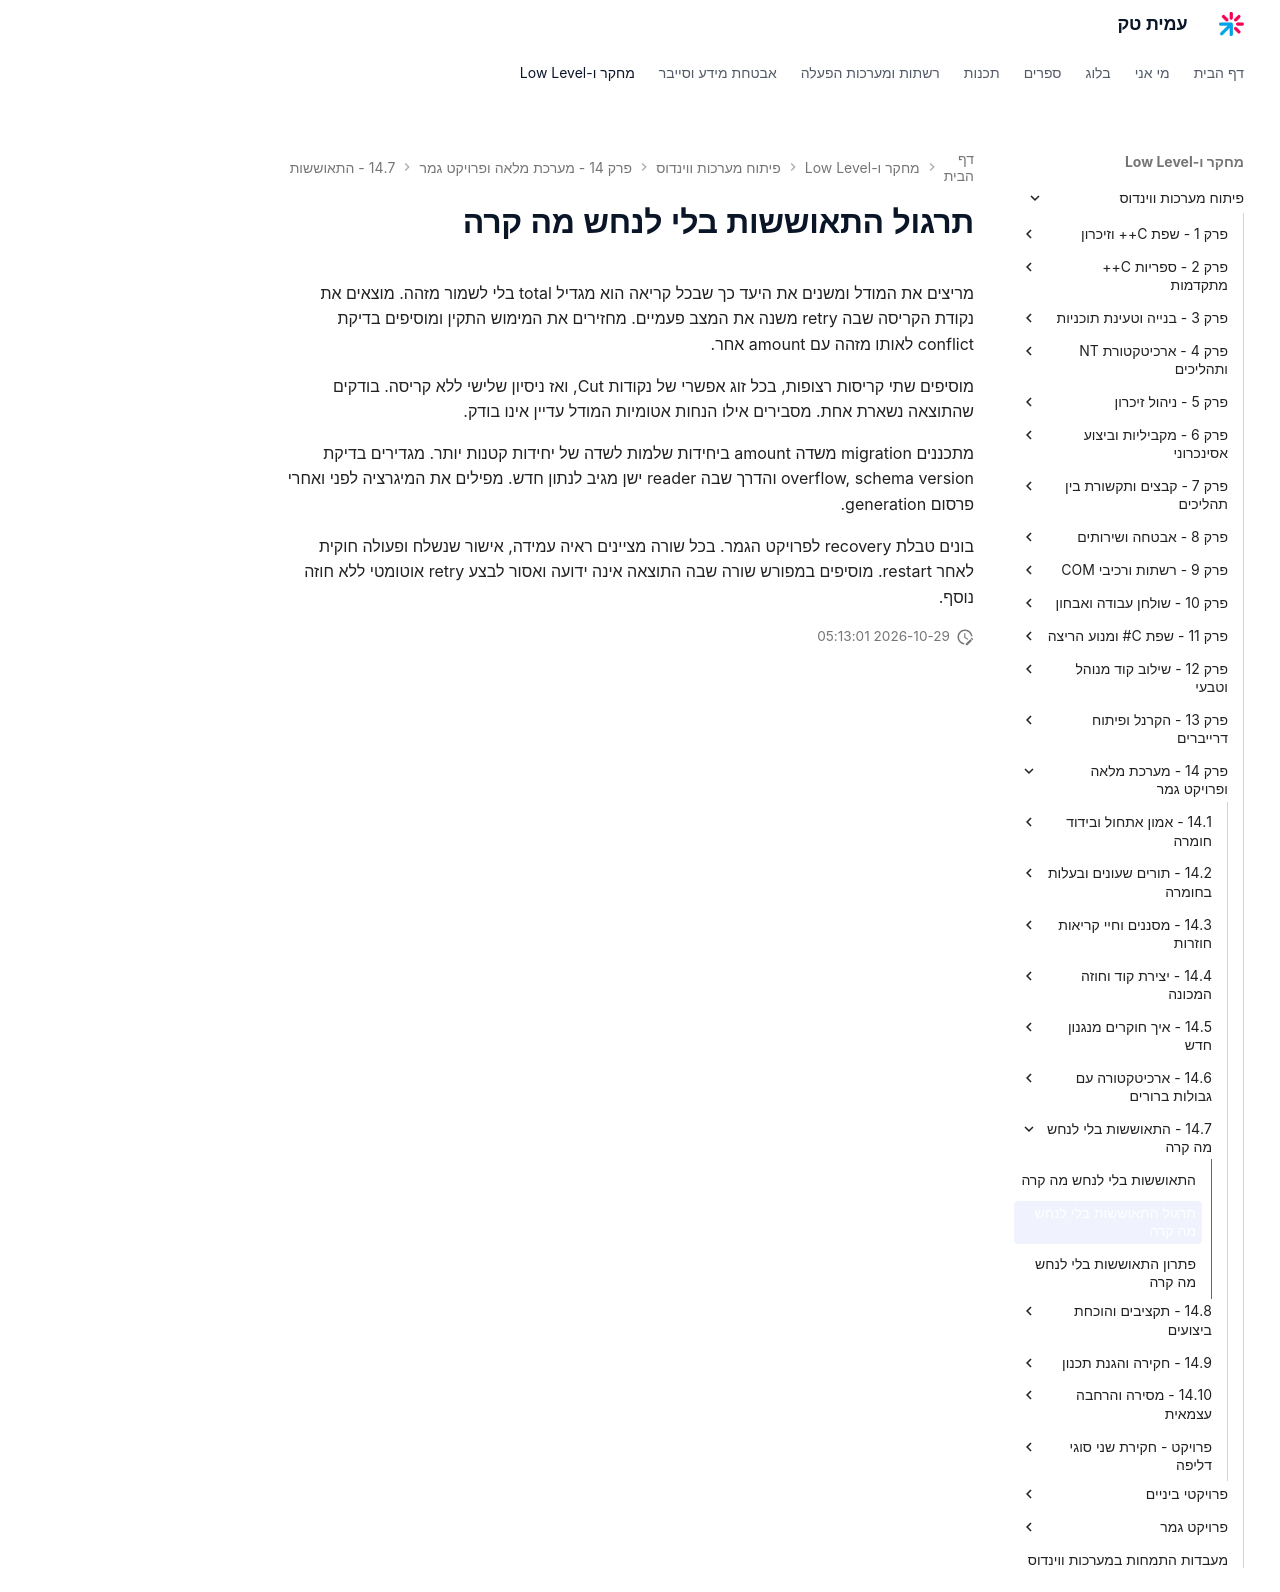

repository: AmitPinchasi/amittech · page: פיתוח-מערכות-ווינדוס/14 - מערכת מלאה ופרויקט גמר/14.7 - התאוששות בלי לנחש מה קרה/14.7 - התאוששות בלי לנחש מה קרה - תרגול/index.html · generator: mkdocs

# תרגול התאוששות בלי לנחש מה קרה

מריצים את המודל ומשנים את היעד כך שבכל קריאה הוא מגדיל total בלי לשמור מזהה. מוצאים את נקודת הקריסה שבה retry משנה את המצב פעמיים. מחזירים את המימוש התקין ומוסיפים בדיקת conflict לאותו מזהה עם amount אחר.

מוסיפים שתי קריסות רצופות, בכל זוג אפשרי של נקודות Cut, ואז ניסיון שלישי ללא קריסה. בודקים שהתוצאה נשארת אחת. מסבירים אילו הנחות אטומיות המודל עדיין אינו בודק.

מתכננים migration משדה amount ביחידות שלמות לשדה של יחידות קטנות יותר. מגדירים בדיקת overflow, schema version והדרך שבה reader ישן מגיב לנתון חדש. מפילים את המיגרציה לפני ואחרי פרסום generation.

בונים טבלת recovery לפרויקט הגמר. בכל שורה מציינים ראיה עמידה, אישור שנשלח ופעולה חוקית לאחר restart. מוסיפים במפורש שורה שבה התוצאה אינה ידועה ואסור לבצע retry אוטומטי ללא חוזה נוסף.
